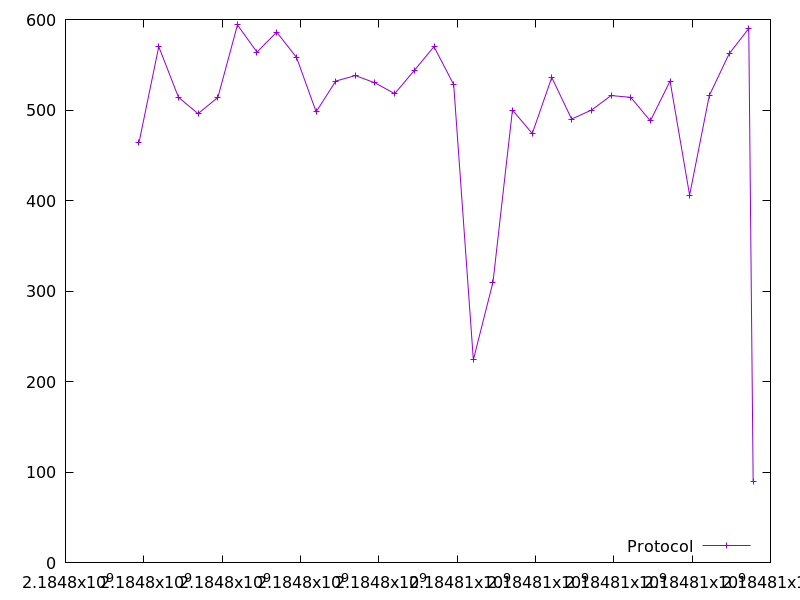

The data file committed next to this chart (first rows):
2184797876.5469494, 464.0
2184798381, 570.0
2184798885, 514.0
2184799385, 496.0
2184799892, 514.0
2184800390, 594.0
2184800889, 564.0
2184801393, 586.0
2184801899, 558.0
2184802400, 498.0
2184802900, 532.0
2184803401, 538.0
2184803903, 530.0
2184804404, 518.0
2184804911, 544.0
2184805409, 570.0
2184805912, 528.0
2184806414, 224.0
2184806915, 310.0
2184807413, 500.0
2184807917, 474.0
2184808416, 536.0
2184808923, 490.0
2184809433, 500.0
2184809932, 516.0
2184810433, 514.0
2184810933, 488.0
2184811436, 532.0
2184811935, 406.0
2184812439, 516.0
2184812942, 562.0
2184813446, 590.0
2184813558, 90.0
